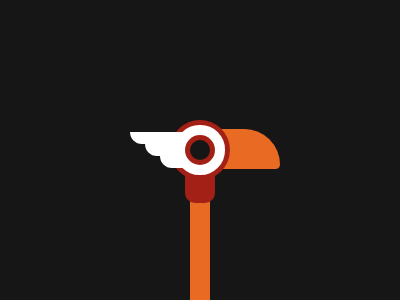

Write a web page that renders exactly this picture using CSS.

<b><r>
  
</b><style>
  *,
  :before,
  :after{
    background: #161616;
    color: #fff;
    position: fixed;
    content: '';
  }
  
  b {
    width: 60px;
    height: 40px;
    background: #E96A23;
    border-radius: 0 40q 5q  0;
    top: 129px;
    right: 120px;
  }

  b:before{
    background: #E96A23;
    width: 20px;
    height: 99px;
    bottom: 0;
    left: 190px;
  }

  b:after{
    background: #A22015;
    width: 60px;
    height: 60px;
    border-radius: 50%;
    top: 120px;
    left: 170px;
  }

  r{
    width: 55px;
    height: 12px;
    border-radius: 0 0 0 1in;
    top: 132px;
    left: 130px;
    z-index: 10;
    box-shadow: inset 0 0 0 9q,15px 12px, 30px 24px;
}

  r:before{
    background: #A22015;
    width: 30px;
    height: 30px;
    border-radius: 0 0 10px 10px;
    top: 173px;
    left: 185px;
  }

   r:after{
    width: 20px;
    height: 20px;
    border-radius: 50%;
    top: 140px;
    left: 190px;
    box-shadow: 0 0 0 5px #A22015, 0 0 0 15px;
  }
</style>